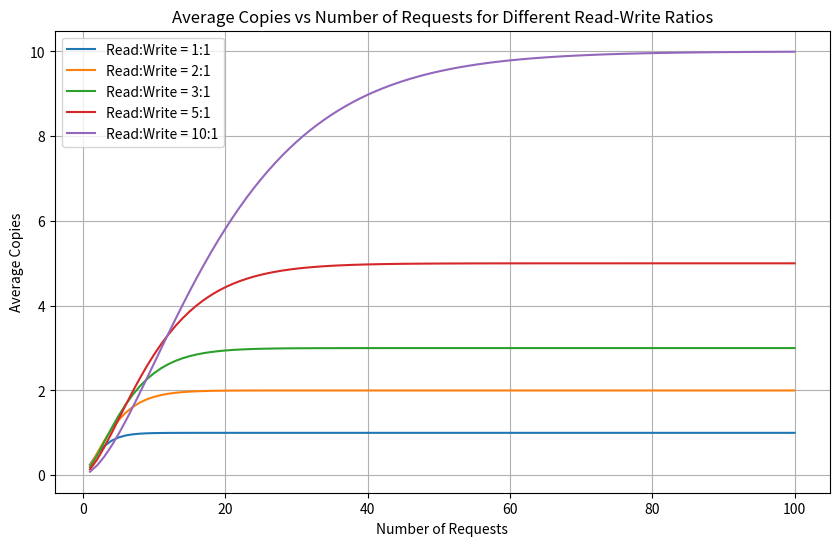

Python code for this plot:
# Re-importing necessary libraries after code execution reset
import matplotlib.pyplot as plt
import numpy as np

def compute_average_copies(read_write_ratio, max_requests=100):
    """
    计算在给定读写比下，GMem 数据块被失效前的平均副本数。
    
    :param read_write_ratio: 读写比 (例如：读:写 = 3:1, 则 read_write_ratio = 3)
    :param max_requests: 最大请求数
    :return: 各请求数下的平均副本数列表
    """
    # 计算读和写的概率
    read_prob = read_write_ratio / (read_write_ratio + 1)
    write_prob = 1 / (read_write_ratio + 1)

    average_copies_list = []

    for requests in range(1, max_requests + 1):
        average_copies = 0
        for copies in range(requests + 1):
            if copies == 0:
                prob_current = write_prob  # P(第一个请求是写请求)
            else:
                prob_current = (read_prob ** copies) * write_prob  # P(前 copies 次是读请求 & 第 (copies + 1) 次是写请求)
            average_copies += copies * prob_current
        average_copies_list.append(average_copies)

    return average_copies_list

# 绘制不同读写比的曲线
read_write_ratios = [1, 2, 3, 5, 10]
max_requests = 100

plt.figure(figsize=(10, 6))

for rwr in read_write_ratios:
    average_copies = compute_average_copies(rwr, max_requests)
    plt.plot(range(1, max_requests + 1), average_copies, label=f'Read:Write = {rwr}:1')

# 添加图例、标题和标签
plt.legend()
plt.title('Average Copies vs Number of Requests for Different Read-Write Ratios')
plt.xlabel('Number of Requests')
plt.ylabel('Average Copies')
plt.grid(True)

# 显示图表
plt.show()
